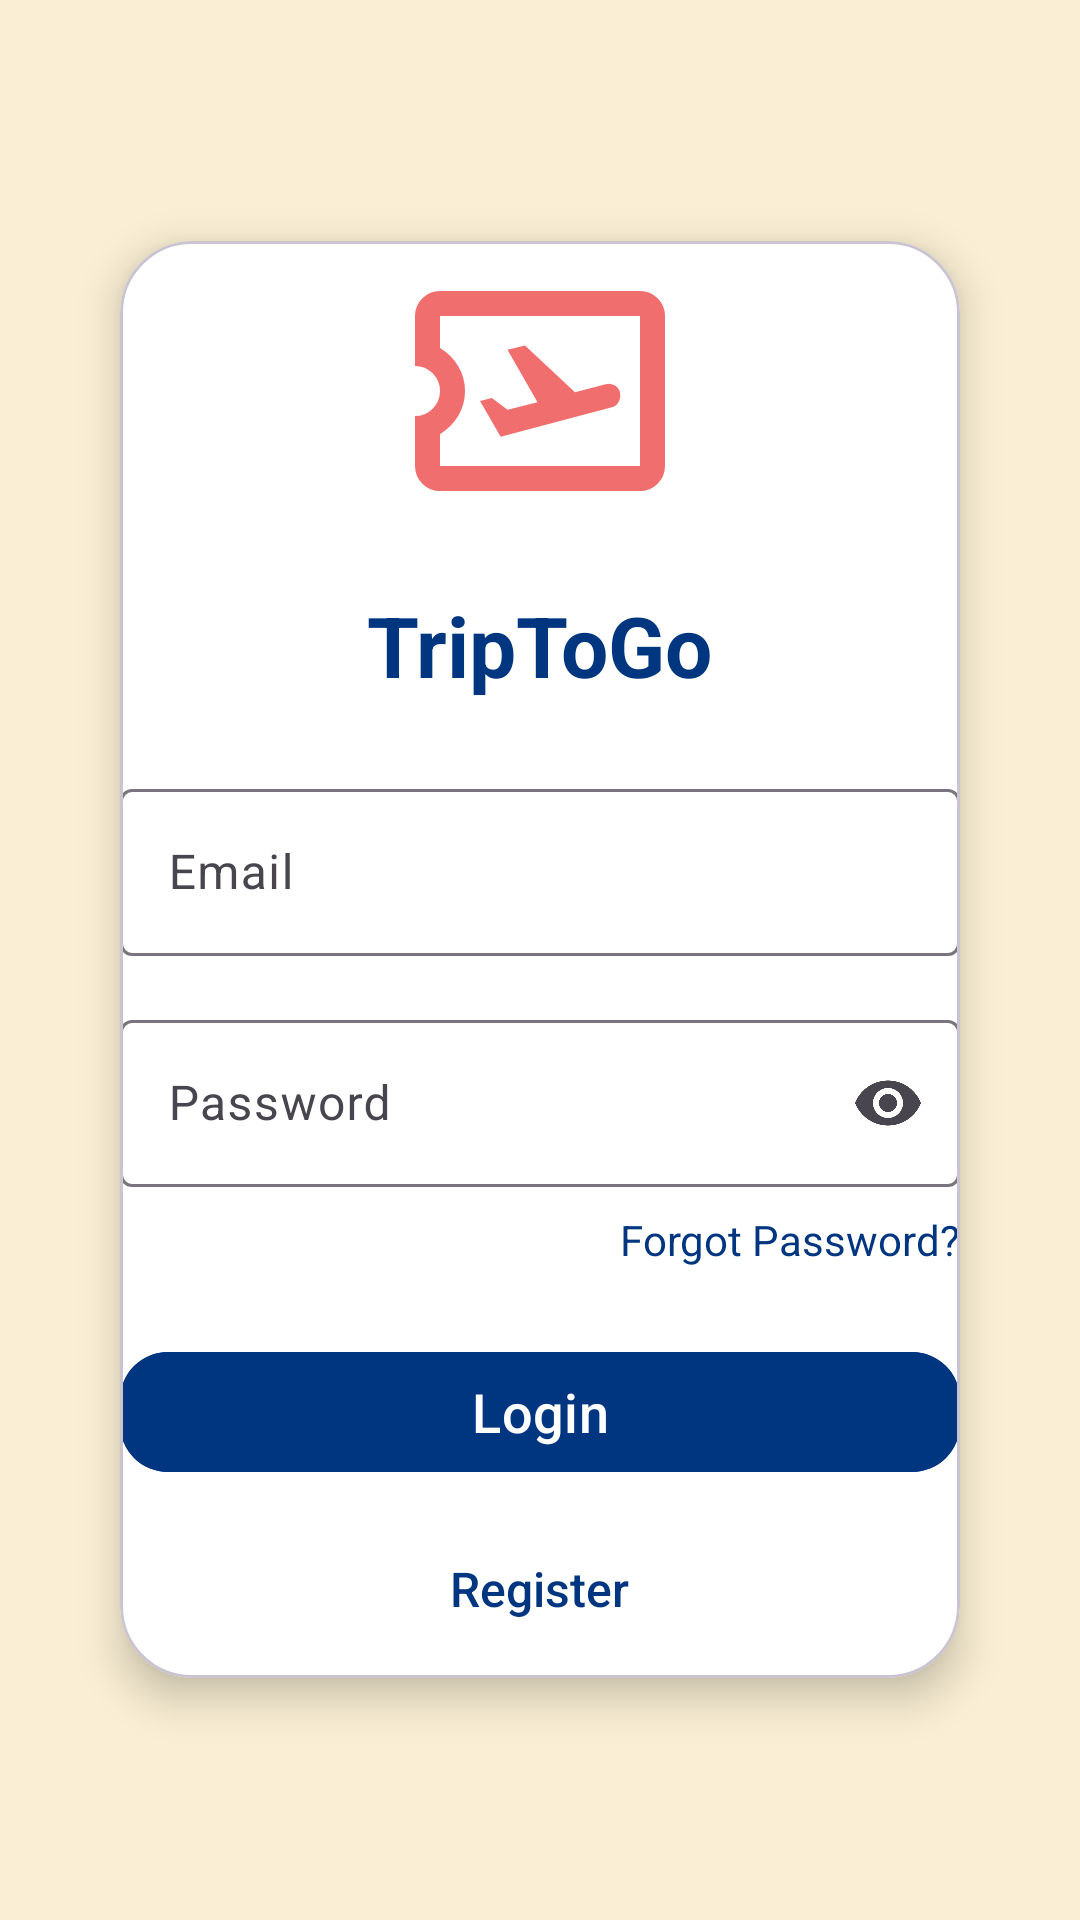

Reconstruct the res/layout file that produces this screen, plus the resources it refers to.
<!-- AndroidManifest.xml: application theme Theme.Material3.Light -->
<!-- res/layout/activity_login.xml -->
<?xml version="1.0" encoding="utf-8"?>
<RelativeLayout xmlns:android="http://schemas.android.com/apk/res/android"
    xmlns:app="http://schemas.android.com/apk/res-auto"
    xmlns:tools="http://schemas.android.com/tools"
    android:id="@+id/main"
    android:layout_width="match_parent"
    android:layout_height="match_parent"
    android:background="@drawable/login_background"
    android:gravity="center"
    android:padding="16dp"
    tools:context=".MainActivity">

    <LinearLayout
        android:layout_width="match_parent"
        android:layout_height="match_parent"
        android:gravity="center"
        android:orientation="vertical">

        <com.google.android.material.card.MaterialCardView
            android:layout_width="match_parent"
            android:layout_height="wrap_content"
            app:cardCornerRadius="24dp"
            app:cardElevation="8dp"
            android:layout_margin="24dp"
            android:padding="24dp"
            android:backgroundTint="@android:color/white">

            <LinearLayout
                android:layout_width="match_parent"
                android:layout_height="479dp"
                android:gravity="center_horizontal"
                android:orientation="vertical">

                <ImageView
                    android:layout_width="100dp"
                    android:layout_height="100dp"
                    android:layout_gravity="center_horizontal"
                    android:src="@drawable/outline_airplane_ticket_24" />

                <TextView
                    android:layout_width="wrap_content"
                    android:layout_height="wrap_content"
                    android:layout_marginTop="16dp"
                    android:text="TripToGo"
                    android:textColor="@color/primary"
                    android:textSize="28sp"
                    android:textStyle="bold" />

                <com.google.android.material.textfield.TextInputLayout
                    android:layout_width="match_parent"
                    android:layout_height="wrap_content"
                    android:layout_marginTop="24dp"
                    app:endIconMode="clear_text">

                    <com.google.android.material.textfield.TextInputEditText
                        android:id="@+id/email"
                        android:layout_width="match_parent"
                        android:layout_height="wrap_content"
                        android:hint="Email"
                        android:inputType="textEmailAddress" />
                </com.google.android.material.textfield.TextInputLayout>

                <com.google.android.material.textfield.TextInputLayout
                    android:layout_width="match_parent"
                    android:layout_height="wrap_content"
                    android:layout_marginTop="16dp"
                    app:endIconMode="password_toggle">

                    <com.google.android.material.textfield.TextInputEditText
                        android:id="@+id/password"
                        android:layout_width="match_parent"
                        android:layout_height="wrap_content"
                        android:hint="Password"
                        android:inputType="textPassword" />
                </com.google.android.material.textfield.TextInputLayout>

                <TextView
                    android:id="@+id/forgot_password_btn"
                    android:layout_width="wrap_content"
                    android:layout_height="wrap_content"
                    android:layout_gravity="end"
                    android:layout_marginTop="8dp"
                    android:text="Forgot Password?"
                    android:textColor="@color/primary_blue"
                    android:textSize="14sp"
                    android:clickable="true"
                    android:focusable="true"
                    android:background="?android:attr/selectableItemBackground" />

                <ProgressBar
                    android:id="@+id/progressBar"
                    android:layout_width="wrap_content"
                    android:layout_height="wrap_content"
                    android:layout_gravity="center_horizontal"
                    android:layout_marginTop="16dp"
                    android:visibility="gone" />

                <com.google.android.material.button.MaterialButton
                    android:id="@+id/login_btn"
                    android:layout_width="match_parent"
                    android:layout_height="wrap_content"
                    android:layout_marginTop="24dp"
                    android:backgroundTint="@color/primary"
                    android:text="Login"
                    android:textColor="@color/white"
                    android:textSize="18sp"
                    app:cornerRadius="16dp"
                    app:iconGravity="textStart" />

                <TextView
                    android:id="@+id/register_btn"
                    android:layout_width="wrap_content"
                    android:layout_height="wrap_content"
                    android:layout_gravity="center_horizontal"
                    android:layout_marginTop="24dp"
                    android:fontFamily="sans-serif-medium"
                    android:text="Register"
                    android:textColor="@color/primary"
                    android:textSize="16sp" />
            </LinearLayout>
        </com.google.android.material.card.MaterialCardView>
    </LinearLayout>
</RelativeLayout>
<!-- resources referenced by this layout -->
<resources>
  <color name="primary">#003580</color>
  <color name="primary_blue">#003580</color>
  <color name="white">#FFFFFFFF</color>
  <!-- drawable login_background (drawable) -->
  <?xml version="1.0" encoding="utf-8"?>
  <shape xmlns:android="http://schemas.android.com/apk/res/android">
  
      <gradient android:type="linear" android:angle="100"
          android:startColor="#FAEFD4" android:endColor="#FAEFD4"/>
  
  </shape>
  <!-- drawable outline_airplane_ticket_24 (drawable) -->
  <vector xmlns:android="http://schemas.android.com/apk/res/android" android:autoMirrored="true" android:height="24dp" android:tint="#F16E6E" android:viewportHeight="960" android:viewportWidth="960" android:width="24dp">
        
      <path android:fillColor="@android:color/white" android:pathData="M354,626L710,532Q725,528 732.5,513.5Q740,499 736,484Q732,469 718.5,461.5Q705,454 690,458L592,484L432,334L376,348L472,516L376,540L326,502L288,512L354,626ZM800,800L160,800Q127,800 103.5,776.5Q80,753 80,720L80,560Q113,560 136.5,536.5Q160,513 160,480Q160,447 136.5,423.5Q113,400 80,400L80,240Q80,207 103.5,183.5Q127,160 160,160L800,160Q833,160 856.5,183.5Q880,207 880,240L880,720Q880,753 856.5,776.5Q833,800 800,800ZM800,720Q800,720 800,720Q800,720 800,720L800,240Q800,240 800,240Q800,240 800,240L160,240Q160,240 160,240Q160,240 160,240L160,342Q197,364 218.5,400.5Q240,437 240,480Q240,523 218.5,559.5Q197,596 160,618L160,720Q160,720 160,720Q160,720 160,720L800,720ZM480,480Q480,480 480,480Q480,480 480,480L480,480Q480,480 480,480Q480,480 480,480Q480,480 480,480Q480,480 480,480L480,480Q480,480 480,480Q480,480 480,480L480,480Q480,480 480,480Q480,480 480,480L480,480Q480,480 480,480Q480,480 480,480Z"/>
      
  </vector>
</resources>
